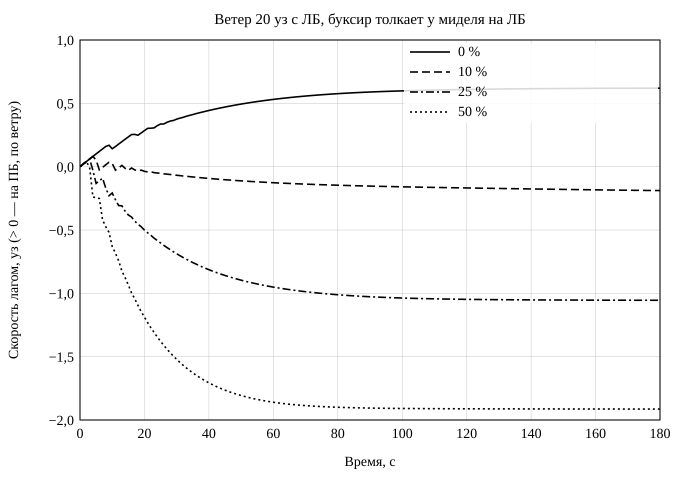

The table this chart was drawn from, first rows:
wind_kn; power; sway_kn; rate_deg_s; delta_psi_deg; push_mean_kn
20; 0.00; 0.619; -0.0017; 2.7; 8.4
20; 0.10; -0.186; -0.0373; -0.1; 15.3
20; 0.25; -1.054; -0.0208; 2.5; 31.0
20; 0.50; -1.914; -0.0252; 3.9; 66.4
